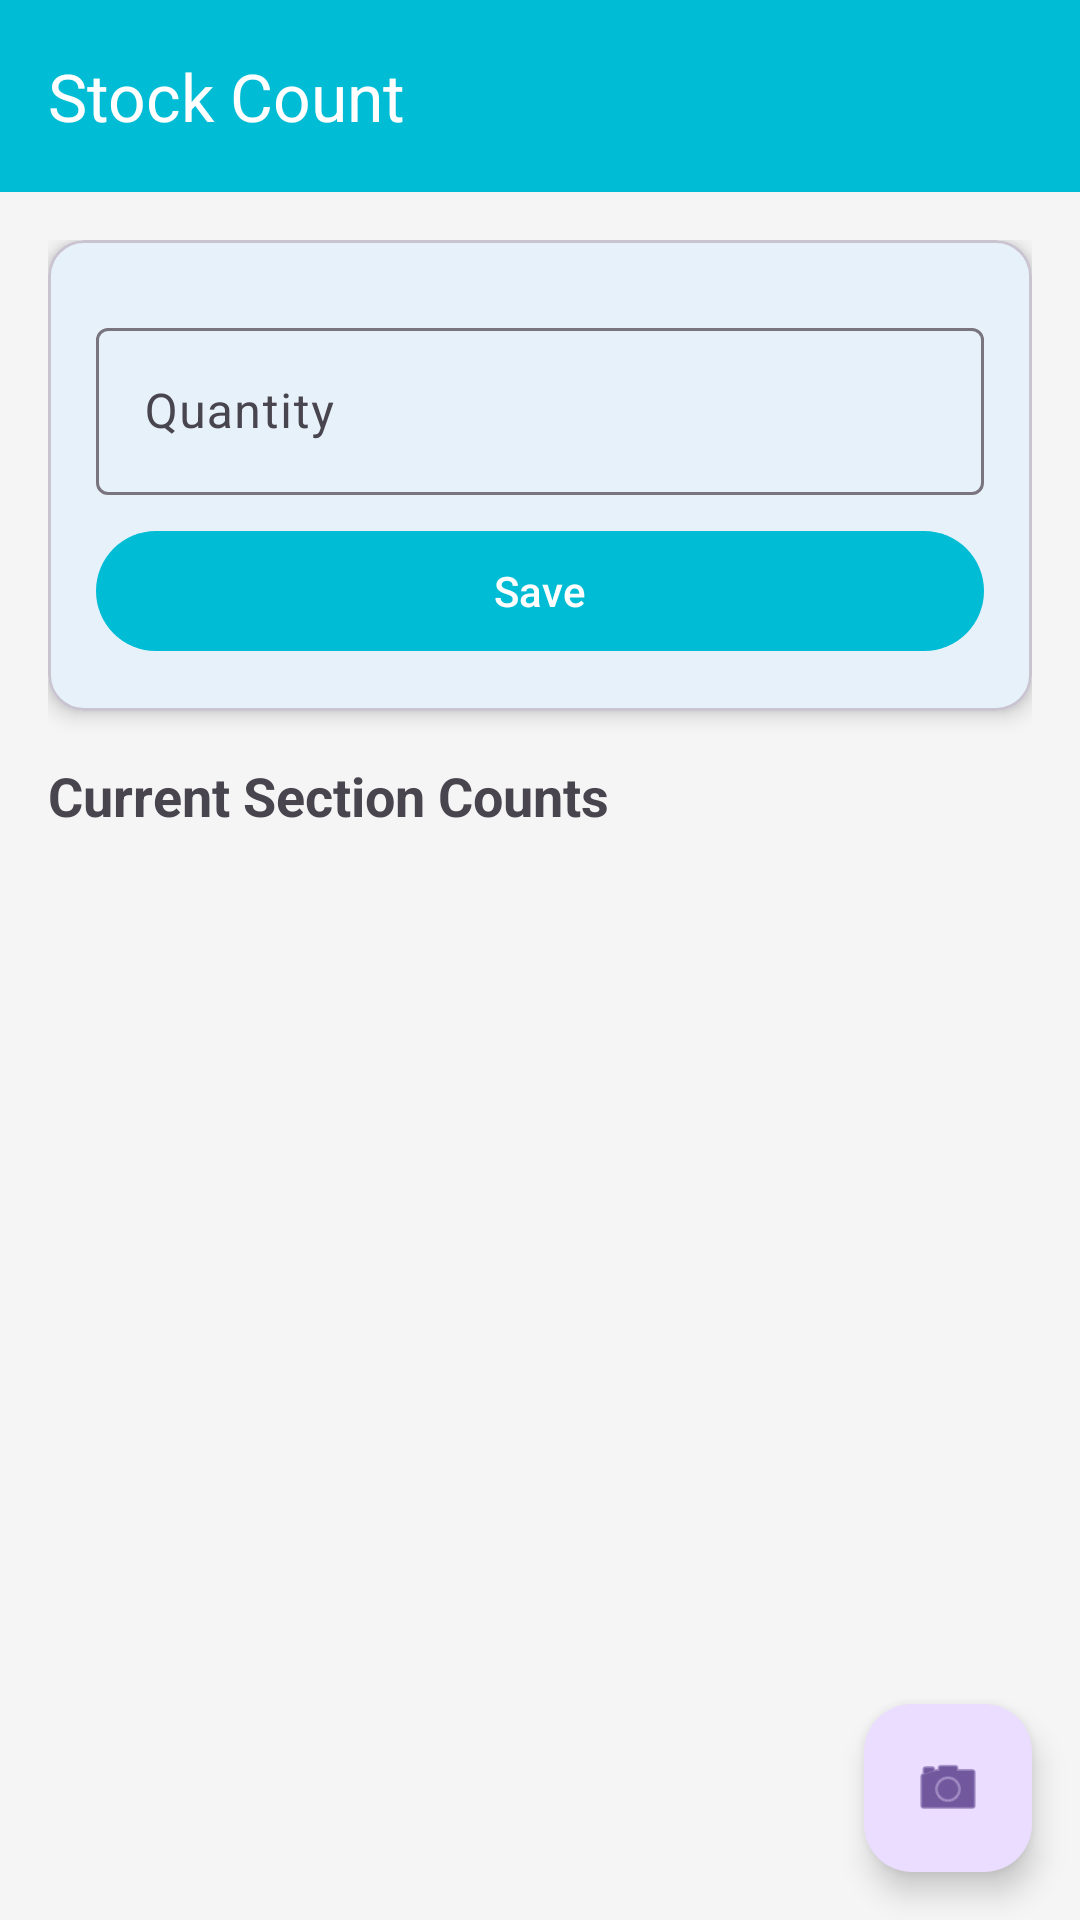

Produce the Android XML layout that renders to this screen, including the resource entries it uses.
<!-- AndroidManifest.xml: application theme Theme.ZivaStock -->
<!-- res/layout/activity_counting.xml -->
<?xml version="1.0" encoding="utf-8"?>
<androidx.coordinatorlayout.widget.CoordinatorLayout xmlns:android="http://schemas.android.com/apk/res/android"
    xmlns:app="http://schemas.android.com/apk/res-auto"
    android:layout_width="match_parent"
    android:layout_height="match_parent">

    <com.google.android.material.appbar.AppBarLayout
        android:layout_width="match_parent"
        android:layout_height="wrap_content">

        <androidx.appcompat.widget.Toolbar
            android:id="@+id/toolbar"
            android:layout_width="match_parent"
            android:layout_height="?attr/actionBarSize"
            android:background="@color/primary"
            app:title="Stock Count"
            app:titleTextColor="@android:color/white" />
    </com.google.android.material.appbar.AppBarLayout>

    <LinearLayout
        android:layout_width="match_parent"
        android:layout_height="match_parent"
        android:orientation="vertical"
        app:layout_behavior="@string/appbar_scrolling_view_behavior"
        android:padding="16dp">

        <com.google.android.material.card.MaterialCardView
            android:layout_width="match_parent"
            android:layout_height="wrap_content"
            android:layout_marginBottom="16dp"
            app:cardElevation="4dp">

            <LinearLayout
                android:layout_width="match_parent"
                android:layout_height="wrap_content"
                android:orientation="vertical"
                android:padding="16dp">

                <TextView
                    android:id="@+id/tvProductInfo"
                    android:layout_width="match_parent"
                    android:layout_height="wrap_content"
                    android:text="@string/product_info"
                    android:textColor="@color/text_primary"
                    android:textSize="16sp"
                    android:visibility="gone" />

                <com.google.android.material.textfield.TextInputLayout
                    android:layout_width="match_parent"
                    android:layout_height="wrap_content"
                    android:layout_marginTop="8dp"
                    android:hint="@string/quantity">

                    <com.google.android.material.textfield.TextInputEditText
                        android:id="@+id/etQuantity"
                        android:layout_width="match_parent"
                        android:layout_height="wrap_content"
                        android:inputType="numberDecimal" />
                </com.google.android.material.textfield.TextInputLayout>

                <com.google.android.material.button.MaterialButton
                    android:id="@+id/btnSaveCount"
                    android:layout_width="match_parent"
                    android:layout_height="wrap_content"
                    android:layout_marginTop="8dp"
                    android:text="@string/save" />
            </LinearLayout>
        </com.google.android.material.card.MaterialCardView>

        <TextView
            android:layout_width="wrap_content"
            android:layout_height="wrap_content"
            android:text="Current Section Counts"
            android:textSize="18sp"
            android:textStyle="bold"
            android:layout_marginBottom="8dp" />

        <androidx.recyclerview.widget.RecyclerView
            android:id="@+id/recyclerCounts"
            android:layout_width="match_parent"
            android:layout_height="0dp"
            android:layout_weight="1" />

    </LinearLayout>

    <com.google.android.material.floatingactionbutton.FloatingActionButton
        android:id="@+id/fabScan"
        android:layout_width="wrap_content"
        android:layout_height="wrap_content"
        android:layout_gravity="bottom|end"
        android:layout_margin="16dp"
        android:contentDescription="@string/scan"
        app:srcCompat="@android:drawable/ic_menu_camera" />

</androidx.coordinatorlayout.widget.CoordinatorLayout>
<!-- resources referenced by this layout -->
<resources>
  <color name="primary">#00BCD4</color>
  <color name="text_primary">#212121</color>
  <string name="product_info">Product Info</string>
  <string name="quantity">Quantity</string>
  <string name="save">Save</string>
  <string name="scan">Scan</string>
  <style name="Theme.ZivaStock" parent="Theme.Material3.DayNight.NoActionBar">
          <item name="colorPrimary">@color/primary</item>
          <item name="colorPrimaryDark">@color/primary_dark</item>
          <item name="colorAccent">@color/accent</item>
          <item name="android:colorBackground">@color/background</item>
          <item name="android:textColorPrimary">@color/text_primary</item>
          <item name="android:textColorSecondary">@color/text_secondary</item>
          <item name="android:colorControlNormal">@color/text_secondary</item>
      </style>
  <color name="primary_dark">#0097A7</color>
  <color name="accent">#FF4081</color>
  <color name="background">#F5F5F5</color>
  <color name="text_secondary">#424242</color>
</resources>
